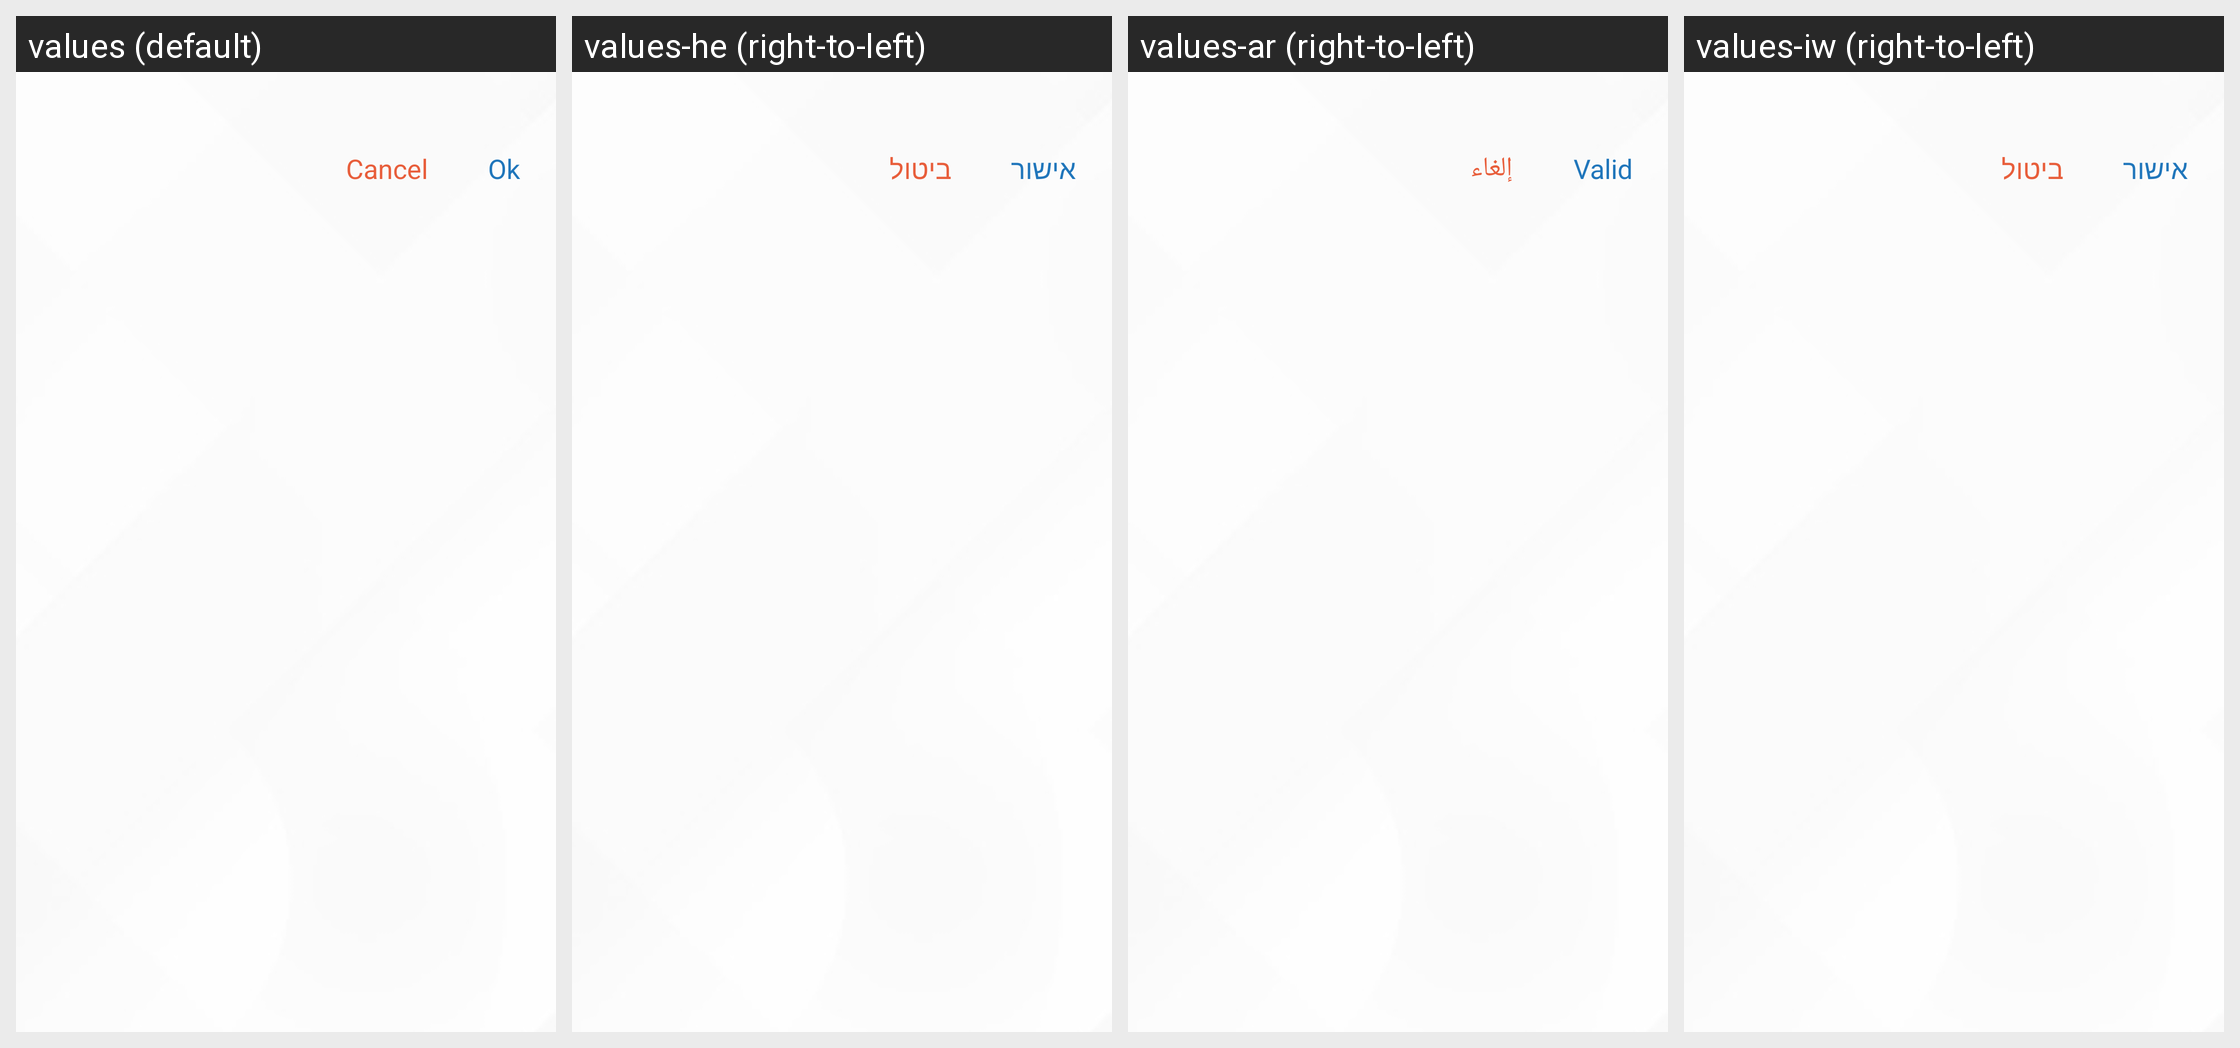

This grid shows one Android layout under several languages. Give, for every string resource on the screen, its name, the default text and each shown locale's text.
Android screen res/layout/layout_new_version_popup.xml rendered under 4 locales, left to right: values (default), values-he (right-to-left), values-ar (right-to-left), values-iw (right-to-left). Device: Nexus 5 (rendered at 1080×1920; each locale shown at half size, 540×960, under a caption strip naming it); theme Theme.MaterialComponents.DayNight.NoActionBar.
Other locales in the repository, not shown: values-en.
Strings drawn on this screen, with the default value and each locale's value (text and hints the layout hard-codes, and strings that could not be matched under every locale, appear in the picture but are not listed):

Cancel
  values: Cancel
  values-he: ביטול
  values-ar: إلغاء
  values-iw: ביטול

Valid
  values: Ok
  values-he: אישור
  values-ar: Valid
  values-iw: אישור
